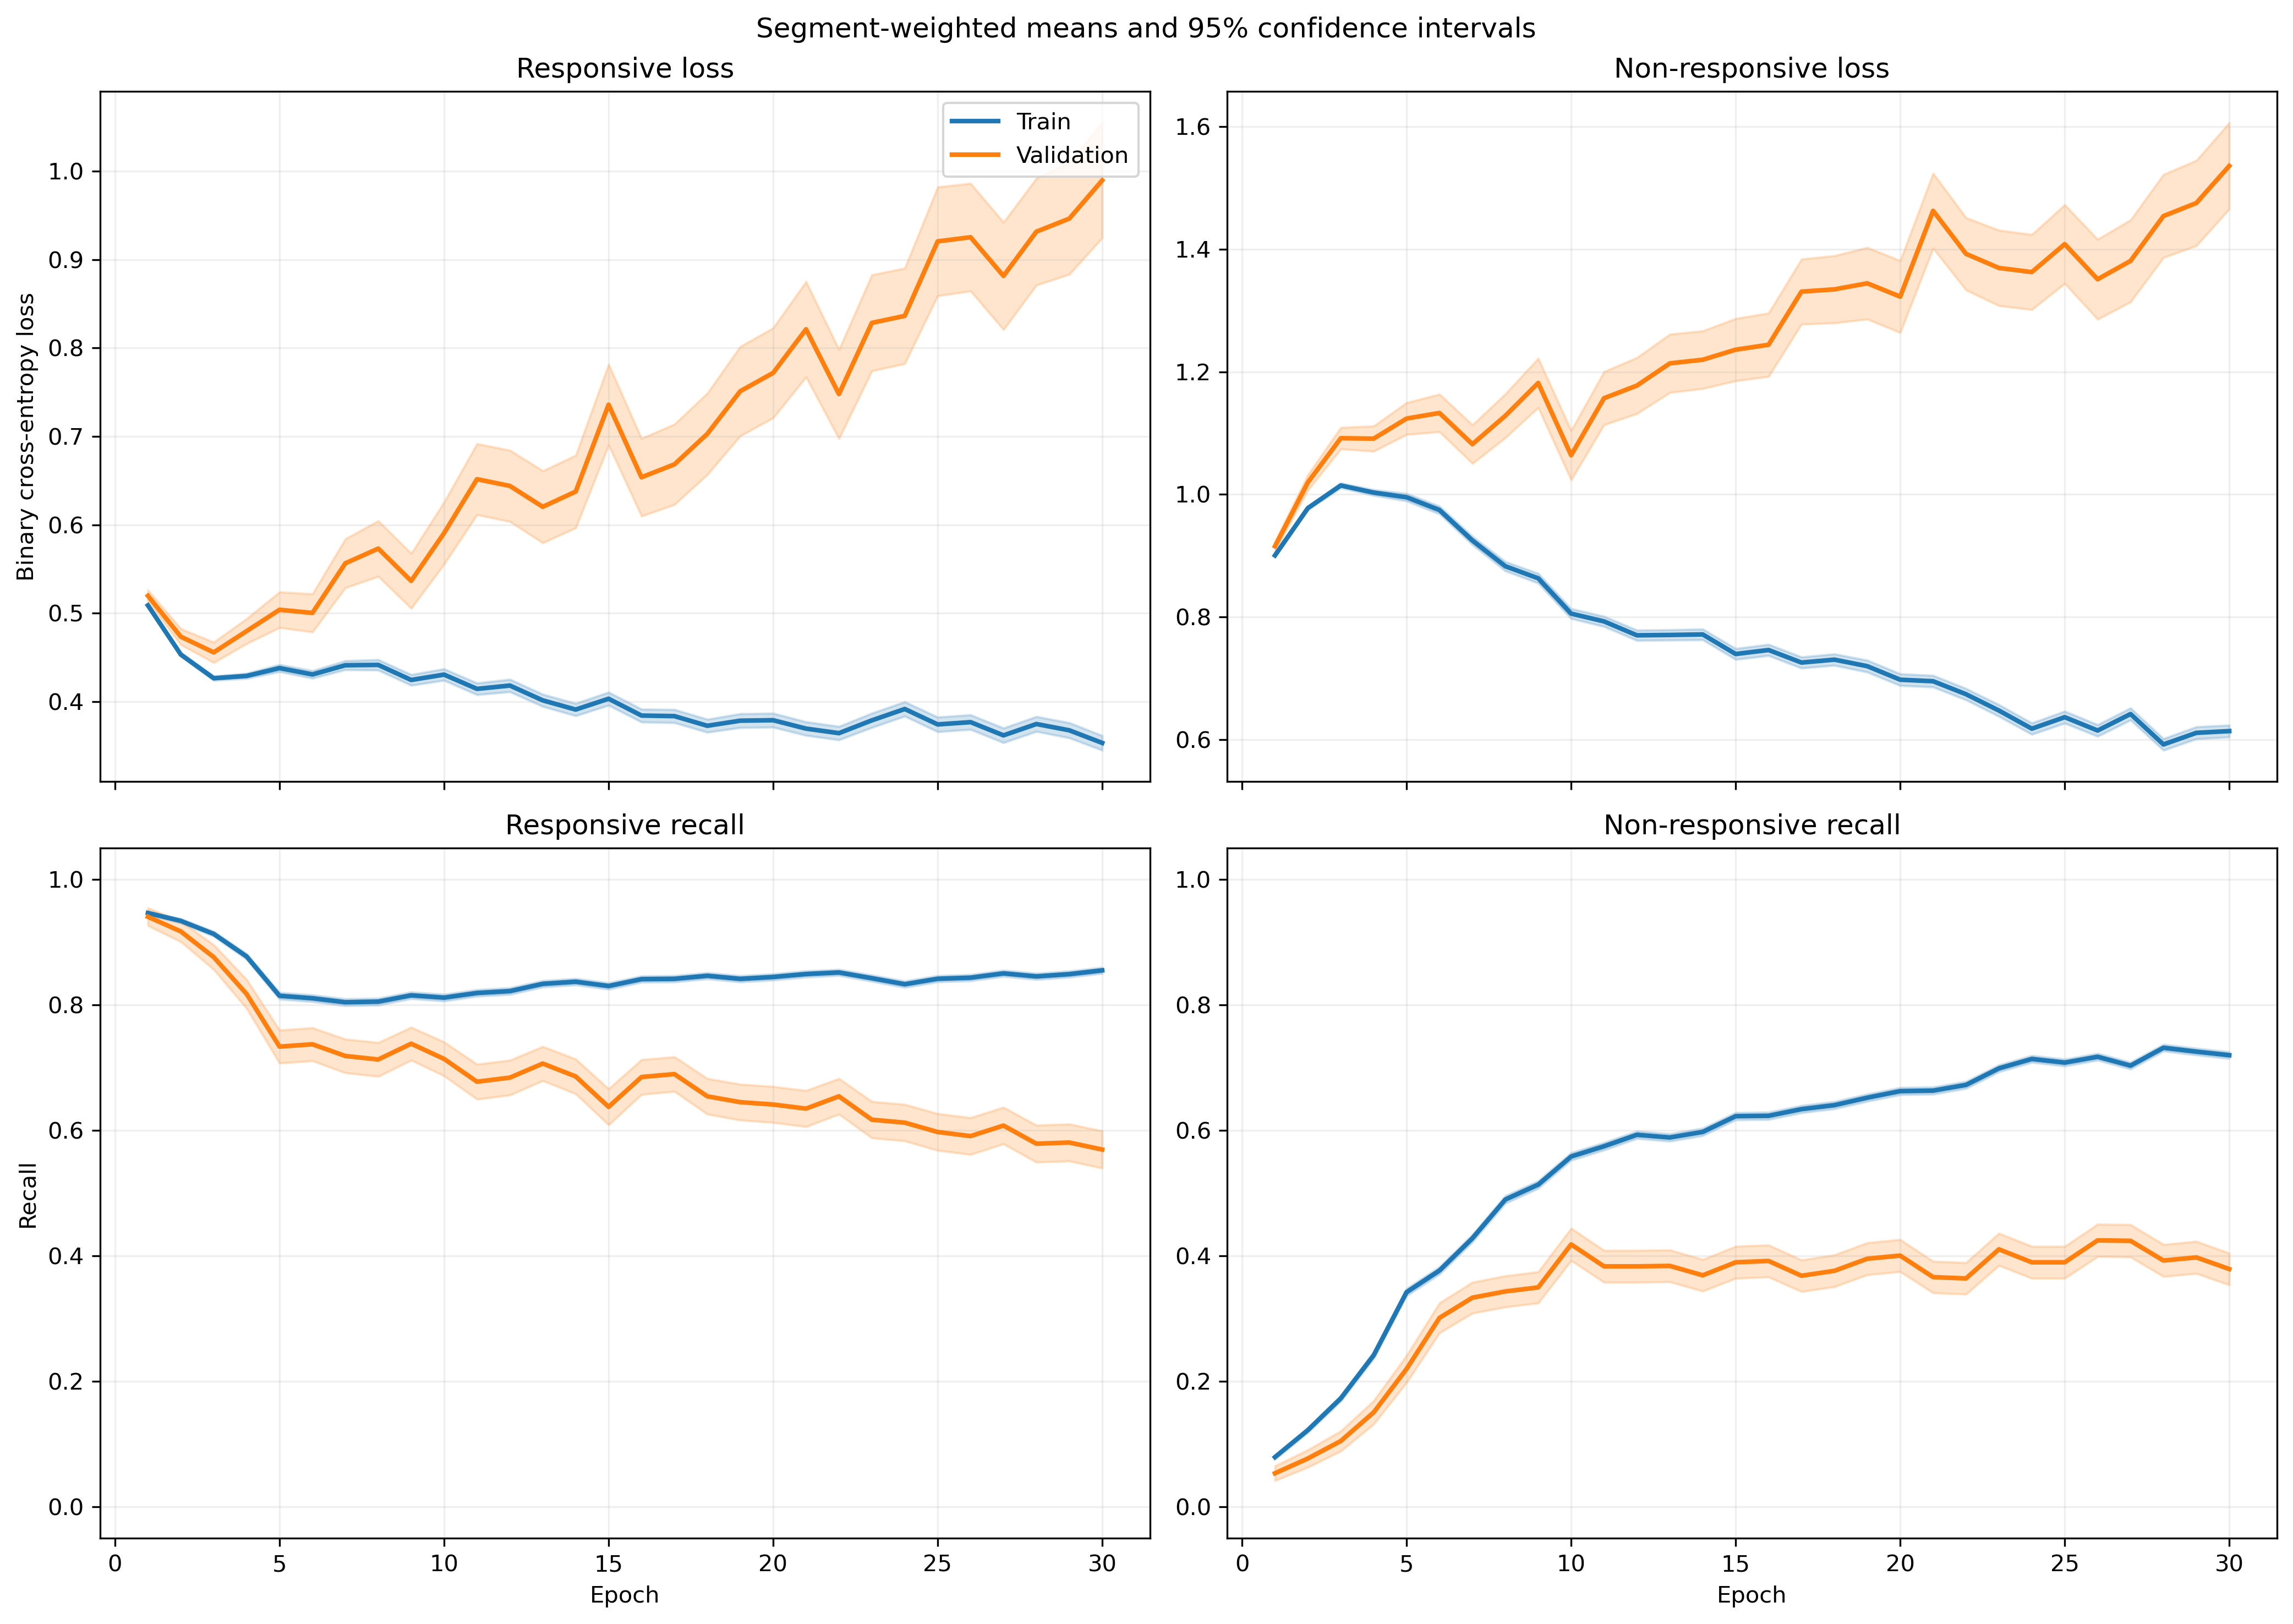

Values plotted in this chart, from the file beside it:
fold, epoch, split, r_loss, r_loss_count, r_loss_sum, r_loss_sum_sq, r_recall, r_recall_count, r_recall_sum, r_recall_sum_sq, nr_loss, nr_loss_count, nr_loss_sum, nr_loss_sum_sq, nr_recall, nr_recall_count, nr_recall_sum, nr_recall_sum_sq
1, 1, train, 0.5181, 1063, 550.7, 297.6, 0.9341, 1063, 993.0, 993.0, 0.8882, 1401, 1244, 1134, 0.07566, 1401, 106.0, 106.0
1, 1, validation, 0.458, 10, 4.58, 2.153, 1.0, 10, 10.0, 10.0, , 0, 0.0, 0.0, , 0, 0.0, 0.0
1, 2, train, 0.4872, 1063, 517.9, 273.8, 0.9022, 1063, 959.0, 959.0, 0.9244, 1401, 1295, 1259, 0.1506, 1401, 211.0, 211.0
1, 2, validation, 0.4395, 10, 4.395, 2.026, 1.0, 10, 10.0, 10.0, , 0, 0.0, 0.0, , 0, 0.0, 0.0
1, 3, train, 0.4608, 1063, 489.8, 253.9, 0.905, 1063, 962.0, 962.0, 0.9448, 1401, 1324, 1347, 0.1792, 1401, 251.0, 251.0
1, 3, validation, 0.4299, 10, 4.299, 1.99, 0.9, 10, 9.0, 9.0, , 0, 0.0, 0.0, , 0, 0.0, 0.0
1, 4, train, 0.4496, 1063, 477.9, 269.3, 0.8467, 1063, 900.0, 900.0, 0.9589, 1401, 1343, 1486, 0.2862, 1401, 401.0, 401.0
1, 4, validation, 0.4454, 10, 4.454, 2.312, 0.9, 10, 9.0, 9.0, , 0, 0.0, 0.0, , 0, 0.0, 0.0
1, 5, train, 0.4751, 1063, 505, 357.9, 0.7686, 1063, 817.0, 817.0, 0.9077, 1401, 1272, 1532, 0.4475, 1401, 627.0, 627.0
1, 5, validation, 0.5959, 10, 5.959, 4.691, 0.6, 10, 6.0, 6.0, , 0, 0.0, 0.0, , 0, 0.0, 0.0
1, 6, train, 0.4542, 1063, 482.8, 329.9, 0.7817, 1063, 831.0, 831.0, 0.897, 1401, 1257, 1488, 0.439, 1401, 615.0, 615.0
1, 6, validation, 0.5589, 10, 5.589, 3.991, 0.7, 10, 7.0, 7.0, , 0, 0.0, 0.0, , 0, 0.0, 0.0
1, 7, train, 0.4756, 1063, 505.5, 430.1, 0.7808, 1063, 830.0, 830.0, 0.8294, 1401, 1162, 1444, 0.5303, 1401, 743.0, 743.0
1, 7, validation, 0.8359, 10, 8.359, 8.892, 0.4, 10, 4.0, 4.0, , 0, 0.0, 0.0, , 0, 0.0, 0.0
1, 8, train, 0.4248, 1063, 451.6, 441.4, 0.825, 1063, 877.0, 877.0, 0.8756, 1401, 1227, 1732, 0.5189, 1401, 727.0, 727.0
1, 8, validation, 0.8052, 10, 8.052, 8.252, 0.5, 10, 5.0, 5.0, , 0, 0.0, 0.0, , 0, 0.0, 0.0
1, 9, train, 0.4687, 1063, 498.2, 461.7, 0.8053, 1063, 856.0, 856.0, 0.7134, 1401, 999.5, 1167, 0.5981, 1401, 838.0, 838.0
1, 9, validation, 0.7895, 10, 7.895, 6.621, 0.5, 10, 5.0, 5.0, , 0, 0.0, 0.0, , 0, 0.0, 0.0
1, 10, train, 0.4724, 1063, 502.2, 491.4, 0.7817, 1063, 831.0, 831.0, 0.6899, 1401, 966.6, 1191, 0.6338, 1401, 888.0, 888.0
1, 10, validation, 0.9963, 10, 9.963, 10.89, 0.3, 10, 3.0, 3.0, , 0, 0.0, 0.0, , 0, 0.0, 0.0
1, 11, train, 0.3802, 1063, 404.2, 360.8, 0.8476, 1063, 901.0, 901.0, 0.7875, 1401, 1103, 1484, 0.5667, 1401, 794.0, 794.0
1, 11, validation, 0.7306, 10, 7.306, 5.88, 0.6, 10, 6.0, 6.0, , 0, 0.0, 0.0, , 0, 0.0, 0.0
1, 12, train, 0.3868, 1063, 411.2, 423, 0.8316, 1063, 884.0, 884.0, 0.7972, 1401, 1117, 1624, 0.5824, 1401, 816.0, 816.0
1, 12, validation, 0.7809, 10, 7.809, 6.935, 0.6, 10, 6.0, 6.0, , 0, 0.0, 0.0, , 0, 0.0, 0.0
1, 13, train, 0.4924, 1063, 523.4, 616.1, 0.7742, 1063, 823.0, 823.0, 0.6001, 1401, 840.8, 1052, 0.6966, 1401, 976.0, 976.0
1, 13, validation, 1.053, 10, 10.53, 11.73, 0.0, 10, 0.0, 0.0, , 0, 0.0, 0.0, , 0, 0.0, 0.0
1, 14, train, 0.3823, 1063, 406.4, 449.4, 0.8297, 1063, 882.0, 882.0, 0.7604, 1401, 1065, 1624, 0.6188, 1401, 867.0, 867.0
1, 14, validation, 0.7813, 10, 7.813, 6.969, 0.5, 10, 5.0, 5.0, , 0, 0.0, 0.0, , 0, 0.0, 0.0
1, 15, train, 0.4407, 1063, 468.5, 575.9, 0.8043, 1063, 855.0, 855.0, 0.6928, 1401, 970.6, 1422, 0.6574, 1401, 921.0, 921.0
1, 15, validation, 1.194, 10, 11.94, 15.08, 0.0, 10, 0.0, 0.0, , 0, 0.0, 0.0, , 0, 0.0, 0.0
1, 16, train, 0.4345, 1063, 461.9, 507.5, 0.8024, 1063, 853.0, 853.0, 0.6475, 1401, 907.1, 1192, 0.6731, 1401, 943.0, 943.0
1, 16, validation, 0.9489, 10, 9.489, 9.652, 0.2, 10, 2.0, 2.0, , 0, 0.0, 0.0, , 0, 0.0, 0.0
1, 17, train, 0.4427, 1063, 470.6, 613.2, 0.8119, 1063, 863.0, 863.0, 0.6491, 1401, 909.3, 1365, 0.6774, 1401, 949.0, 949.0
1, 17, validation, 0.9207, 10, 9.207, 9.737, 0.2, 10, 2.0, 2.0, , 0, 0.0, 0.0, , 0, 0.0, 0.0
1, 18, train, 0.3315, 1063, 352.4, 390.3, 0.8598, 1063, 914.0, 914.0, 0.8185, 1401, 1147, 1846, 0.5953, 1401, 834.0, 834.0
1, 18, validation, 0.7888, 10, 7.888, 7.15, 0.4, 10, 4.0, 4.0, , 0, 0.0, 0.0, , 0, 0.0, 0.0
1, 19, train, 0.3464, 1063, 368.2, 475, 0.8561, 1063, 910.0, 910.0, 0.7758, 1401, 1087, 1857, 0.6267, 1401, 878.0, 878.0
1, 19, validation, 0.8616, 10, 8.616, 9.751, 0.4, 10, 4.0, 4.0, , 0, 0.0, 0.0, , 0, 0.0, 0.0
1, 20, train, 0.3843, 1063, 408.5, 561.4, 0.8335, 1063, 886.0, 886.0, 0.7035, 1401, 985.7, 1675, 0.6738, 1401, 944.0, 944.0
1, 20, validation, 0.9049, 10, 9.049, 9.552, 0.3, 10, 3.0, 3.0, , 0, 0.0, 0.0, , 0, 0.0, 0.0
1, 21, train, 0.4157, 1063, 441.9, 540, 0.825, 1063, 877.0, 877.0, 0.5975, 1401, 837.1, 1159, 0.7138, 1401, 1000, 1000
1, 21, validation, 0.8872, 10, 8.872, 9.313, 0.4, 10, 4.0, 4.0, , 0, 0.0, 0.0, , 0, 0.0, 0.0
1, 22, train, 0.3494, 1063, 371.4, 474.5, 0.857, 1063, 911.0, 911.0, 0.7036, 1401, 985.8, 1583, 0.6581, 1401, 922.0, 922.0
1, 22, validation, 0.8902, 10, 8.902, 9.921, 0.5, 10, 5.0, 5.0, , 0, 0.0, 0.0, , 0, 0.0, 0.0
1, 23, train, 0.3434, 1063, 365, 468.1, 0.8589, 1063, 913.0, 913.0, 0.7236, 1401, 1014, 1778, 0.6674, 1401, 935.0, 935.0
1, 23, validation, 0.7953, 10, 7.953, 8.268, 0.5, 10, 5.0, 5.0, , 0, 0.0, 0.0, , 0, 0.0, 0.0
1, 24, train, 0.3222, 1063, 342.5, 394.1, 0.8664, 1063, 921.0, 921.0, 0.7113, 1401, 996.5, 1606, 0.6624, 1401, 928.0, 928.0
1, 24, validation, 0.7309, 10, 7.309, 6.886, 0.6, 10, 6.0, 6.0, , 0, 0.0, 0.0, , 0, 0.0, 0.0
1, 25, train, 0.3824, 1063, 406.4, 575.5, 0.8344, 1063, 887.0, 887.0, 0.6471, 1401, 906.6, 1539, 0.6966, 1401, 976.0, 976.0
1, 25, validation, 0.8895, 10, 8.895, 9.647, 0.4, 10, 4.0, 4.0, , 0, 0.0, 0.0, , 0, 0.0, 0.0
1, 26, train, 0.3936, 1063, 418.4, 586, 0.8307, 1063, 883.0, 883.0, 0.5927, 1401, 830.3, 1309, 0.7281, 1401, 1020, 1020
1, 26, validation, 0.9396, 10, 9.396, 11.83, 0.5, 10, 5.0, 5.0, , 0, 0.0, 0.0, , 0, 0.0, 0.0
1, 27, train, 0.3714, 1063, 394.8, 573.6, 0.841, 1063, 894.0, 894.0, 0.627, 1401, 878.5, 1552, 0.7259, 1401, 1017, 1017
1, 27, validation, 0.836, 10, 8.36, 9.429, 0.5, 10, 5.0, 5.0, , 0, 0.0, 0.0, , 0, 0.0, 0.0
1, 28, train, 0.3014, 1063, 320.4, 386.8, 0.8711, 1063, 926.0, 926.0, 0.7166, 1401, 1004, 1701, 0.6645, 1401, 931.0, 931.0
1, 28, validation, 0.7533, 10, 7.533, 7.382, 0.6, 10, 6.0, 6.0, , 0, 0.0, 0.0, , 0, 0.0, 0.0
1, 29, train, 0.4657, 1063, 495, 702.4, 0.7799, 1063, 829.0, 829.0, 0.4758, 1401, 666.6, 929.9, 0.8001, 1401, 1121, 1121
1, 29, validation, 1.016, 10, 10.16, 12.39, 0.3, 10, 3.0, 3.0, , 0, 0.0, 0.0, , 0, 0.0, 0.0
1, 30, train, 0.328, 1063, 348.6, 432.9, 0.8598, 1063, 914.0, 914.0, 0.6387, 1401, 894.8, 1384, 0.7002, 1401, 981.0, 981.0
1, 30, validation, 0.8625, 10, 8.625, 9.825, 0.5, 10, 5.0, 5.0, , 0, 0.0, 0.0, , 0, 0.0, 0.0
... 1,140 more rows
